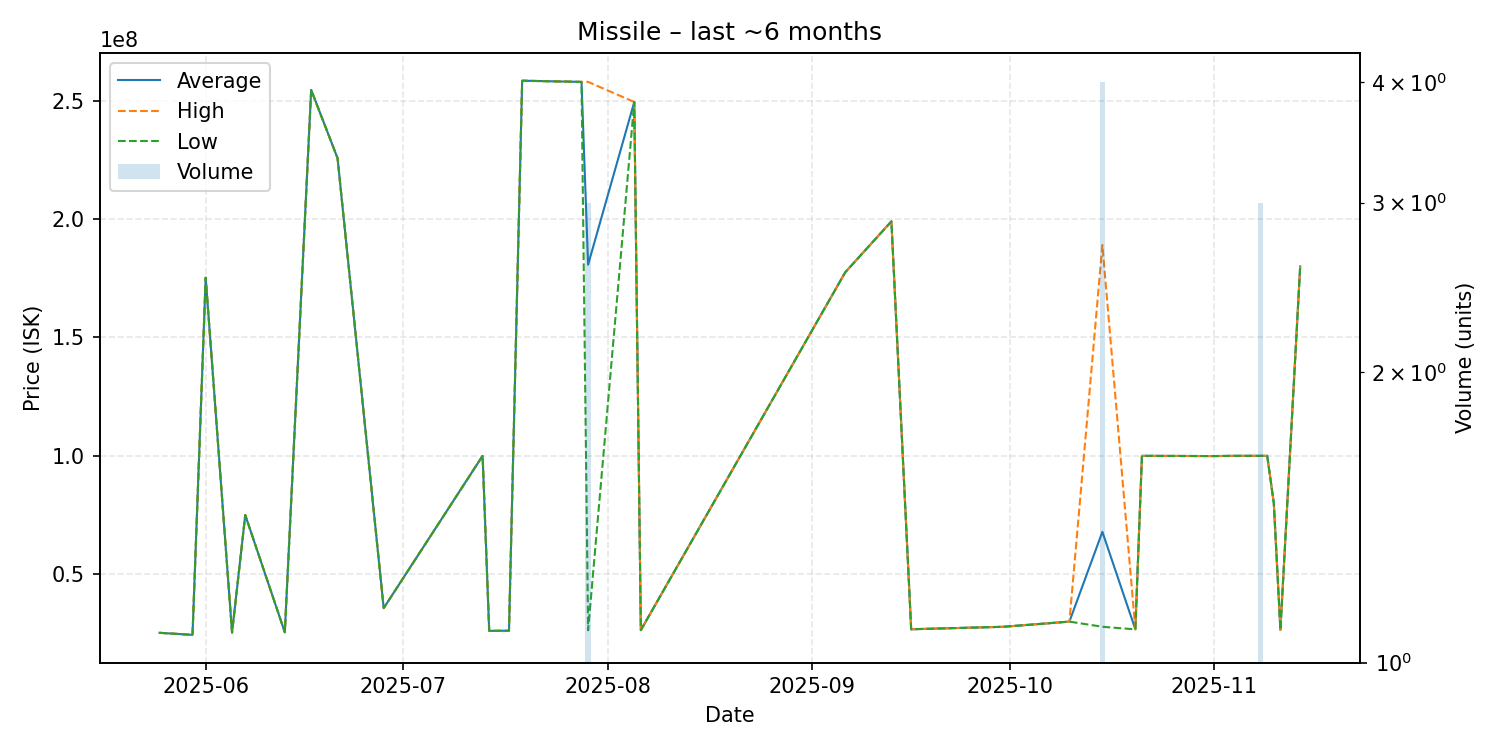

Data behind this chart, as committed beside it:
date, average, highest, lowest, order_count, volume
2025-05-25, 25270000, 25270000, 25270000, 1, 1
2025-05-30, 24400000, 24400000, 24400000, 1, 1
2025-06-01, 175200000, 175200000, 175200000, 1, 1
2025-06-05, 25370000, 25370000, 25370000, 1, 1
2025-06-07, 75000000, 75000000, 75000000, 1, 1
2025-06-13, 25500000, 25500000, 25500000, 1, 1
2025-06-17, 254500000, 254500000, 254500000, 1, 1
2025-06-21, 225700000, 225700000, 225700000, 1, 1
2025-06-28, 35700000, 35700000, 35700000, 1, 1
2025-07-13, 100000000, 100000000, 100000000, 1, 1
2025-07-14, 26090000, 26090000, 26090000, 1, 1
2025-07-17, 26150000, 26150000, 26150000, 1, 1
2025-07-19, 258400000, 258400000, 258400000, 1, 1
2025-07-28, 257900000, 257900000, 257900000, 1, 1
2025-07-29, 180716667, 257900000, 26350000, 3, 3
2025-08-05, 249400000, 249400000, 249400000, 1, 1
2025-08-06, 26410000, 26410000, 26410000, 1, 1
2025-09-06, 177500000, 177500000, 177500000, 1, 1
2025-09-13, 199000000, 199000000, 199000000, 1, 1
2025-09-16, 26770000, 26770000, 26770000, 1, 1
2025-09-30, 27820000, 27820000, 27820000, 1, 1
2025-10-10, 30000000, 30000000, 30000000, 1, 1
2025-10-15, 67910000, 189000000, 27820000, 3, 4
2025-10-20, 26730000, 26730000, 26730000, 1, 1
2025-10-21, 100000000, 100000000, 100000000, 1, 1
2025-11-01, 99900000, 99900000, 99900000, 1, 1
2025-11-04, 100000000, 100000000, 100000000, 1, 1
2025-11-08, 100000000, 100000000, 100000000, 2, 3
2025-11-09, 100000000, 100000000, 100000000, 1, 1
2025-11-10, 80000000, 80000000, 80000000, 1, 1
2025-11-11, 26490000, 26490000, 26490000, 1, 1
2025-11-14, 180000000, 180000000, 180000000, 1, 1
